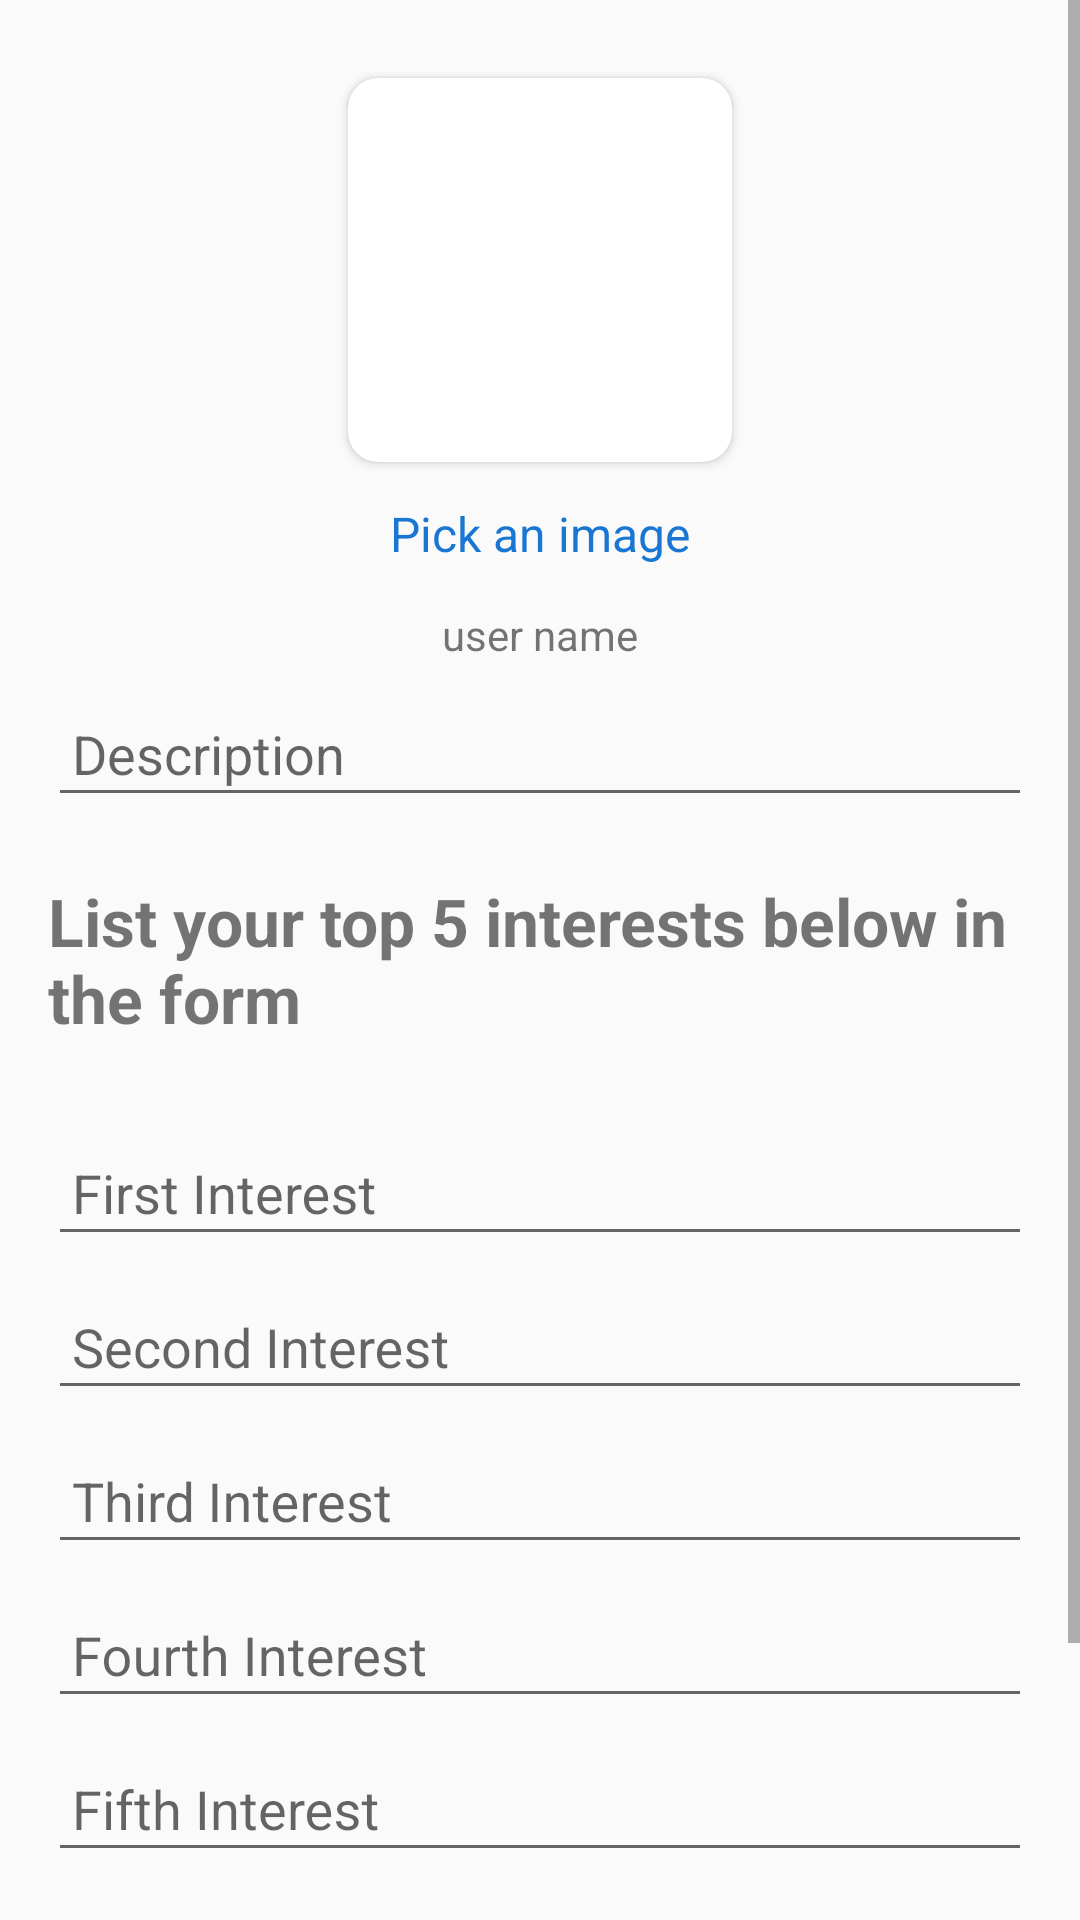

Write the Android layout XML for this screen, with the resource values it uses.
<!-- AndroidManifest.xml: application theme AppTheme -->
<!-- res/layout/fragment_profile_setup.xml -->
<?xml version="1.0" encoding="utf-8"?>
<layout xmlns:android="http://schemas.android.com/apk/res/android"
    xmlns:app="http://schemas.android.com/apk/res-auto"
    xmlns:tools="http://schemas.android.com/tools">

    <FrameLayout
        android:layout_width="match_parent"
        android:layout_height="match_parent"
        android:background="#FAFAFA"
        tools:context=".ui.profile.ProfileFragment2">

        <RelativeLayout
            android:layout_width="match_parent"
            android:layout_height="match_parent">

            <ScrollView
                android:layout_width="match_parent"
                android:layout_height="match_parent">

                <LinearLayout
                    android:layout_width="match_parent"
                    android:layout_height="wrap_content"
                    android:orientation="vertical"
                    android:padding="16sp">

                    <Space
                        android:layout_width="match_parent"
                        android:layout_height="10sp" />

                    <androidx.cardview.widget.CardView
                        android:layout_width="128sp"
                        android:layout_height="128sp"
                        android:layout_gravity="center"
                        app:cardCornerRadius="10sp">

                        <ImageView
                            android:id="@+id/profile_avatar"
                            android:layout_width="wrap_content"
                            android:layout_height="wrap_content"
                            android:layout_gravity="center"
                            android:background="#FFFFFF"
                            android:contentDescription="@string/avatar_pic"
                            android:scaleType="centerCrop"
                            app:srcCompat="@drawable/avatar_icon" />
                    </androidx.cardview.widget.CardView>

                    <Button
                        android:id="@+id/pick_image"
                        style="@style/Widget.MaterialComponents.Button.TextButton"
                        android:layout_width="wrap_content"
                        android:layout_height="wrap_content"
                        android:layout_gravity="center"
                        android:text="Pick an image"
                        android:textSize="16sp" />

                    <androidx.appcompat.widget.AppCompatTextView
                        android:id="@+id/profile_username"
                        android:layout_width="wrap_content"
                        android:layout_height="wrap_content"
                        android:layout_gravity="center"
                        android:text="@string/userName" />

                    <com.google.android.material.textfield.TextInputLayout
                        android:layout_width="match_parent"
                        android:layout_height="wrap_content"
                        android:hint="Description">

                        <com.google.android.material.textfield.TextInputEditText
                            android:id="@+id/user_intro"
                            android:layout_width="match_parent"
                            android:layout_height="wrap_content"
                            android:padding="8sp" />

                    </com.google.android.material.textfield.TextInputLayout>

                    <Space
                        android:layout_width="match_parent"
                        android:layout_height="20sp" />

                    <androidx.appcompat.widget.AppCompatTextView
                        android:layout_width="wrap_content"
                        android:layout_height="wrap_content"
                        android:layout_gravity="start"
                        android:text="List your top 5 interests below in the form"
                        android:textSize="22sp"
                        android:textStyle="bold" />

                    <Space
                        android:layout_width="match_parent"
                        android:layout_height="20sp" />


                    <com.google.android.material.textfield.TextInputLayout
                        android:layout_width="match_parent"
                        android:layout_height="wrap_content"
                        android:hint="First Interest">

                        <com.google.android.material.textfield.TextInputEditText
                            android:id="@+id/interest1"
                            android:layout_width="match_parent"
                            android:layout_height="wrap_content"
                            android:imeOptions="actionDone"
                            android:inputType="textAutoCorrect"
                            android:padding="8sp" />

                    </com.google.android.material.textfield.TextInputLayout>


                    <com.google.android.material.textfield.TextInputLayout
                        android:layout_width="match_parent"
                        android:layout_height="wrap_content"
                        android:hint="Second Interest">

                        <com.google.android.material.textfield.TextInputEditText
                            android:id="@+id/interest2"
                            android:layout_width="match_parent"
                            android:layout_height="wrap_content"
                            android:imeOptions="actionDone"
                            android:inputType="textAutoCorrect"
                            android:padding="8sp" />

                    </com.google.android.material.textfield.TextInputLayout>

                    <Space
                        android:layout_width="20sp"
                        android:layout_height="wrap_content" />


                    <com.google.android.material.textfield.TextInputLayout
                        android:layout_width="match_parent"
                        android:layout_height="wrap_content"
                        android:hint="Third Interest">

                        <com.google.android.material.textfield.TextInputEditText
                            android:id="@+id/interest3"
                            android:layout_width="match_parent"
                            android:layout_height="wrap_content"
                            android:imeOptions="actionDone"
                            android:inputType="textAutoCorrect"
                            android:padding="8sp" />

                    </com.google.android.material.textfield.TextInputLayout>

                    <Space
                        android:layout_width="20sp"
                        android:layout_height="wrap_content" />


                    <com.google.android.material.textfield.TextInputLayout
                        android:layout_width="match_parent"
                        android:layout_height="wrap_content"
                        android:hint="Fourth Interest">

                        <com.google.android.material.textfield.TextInputEditText
                            android:id="@+id/interest4"
                            android:layout_width="match_parent"
                            android:layout_height="wrap_content"
                            android:imeOptions="actionDone"
                            android:inputType="textAutoCorrect"
                            android:padding="8sp" />

                    </com.google.android.material.textfield.TextInputLayout>

                    <Space
                        android:layout_width="20sp"
                        android:layout_height="wrap_content" />

                    <com.google.android.material.textfield.TextInputLayout
                        android:layout_width="match_parent"
                        android:layout_height="wrap_content"
                        android:hint="Fifth Interest">

                        <com.google.android.material.textfield.TextInputEditText
                            android:id="@+id/interest5"
                            android:layout_width="match_parent"
                            android:layout_height="wrap_content"
                            android:imeOptions="actionDone"
                            android:inputType="textAutoCorrect"
                            android:padding="8sp" />

                    </com.google.android.material.textfield.TextInputLayout>

                    <Space
                        android:layout_width="20sp"
                        android:layout_height="wrap_content" />

                    <Space
                        android:layout_width="wrap_content"
                        android:layout_height="20sp" />


                    <Button
                        android:id="@+id/save_profile"
                        android:layout_width="wrap_content"
                        android:layout_height="wrap_content"
                        android:layout_gravity="center"
                        android:layout_margin="20dp"
                        android:background="@drawable/btn_custom"
                        android:padding="8sp"
                        android:text="@string/save_profile"
                        android:textColor="@android:color/white" />

                </LinearLayout>
            </ScrollView>

        </RelativeLayout>

    </FrameLayout>
</layout>
<!-- resources referenced by this layout -->
<resources>
  <string name="avatar_pic">avatar pic</string>
  <string name="save_profile">SAVE PROFILE</string>
  <string name="userName">user name</string>
  <style name="AppTheme" parent="Theme.AppCompat.Light.NoActionBar">
          
          <item name="colorPrimary">@color/colorPrimary</item>
          <item name="colorPrimaryDark">@color/background</item>
          <item name="colorAccent">@color/colorAccent</item>
          <item name="android:navigationBarColor" tools:targetApi="lollipop">@color/background</item>
      </style>
  <color name="colorPrimary">#1976D2</color>
  <color name="background">#03A9F4</color>
  <color name="colorAccent">#009688</color>
</resources>
